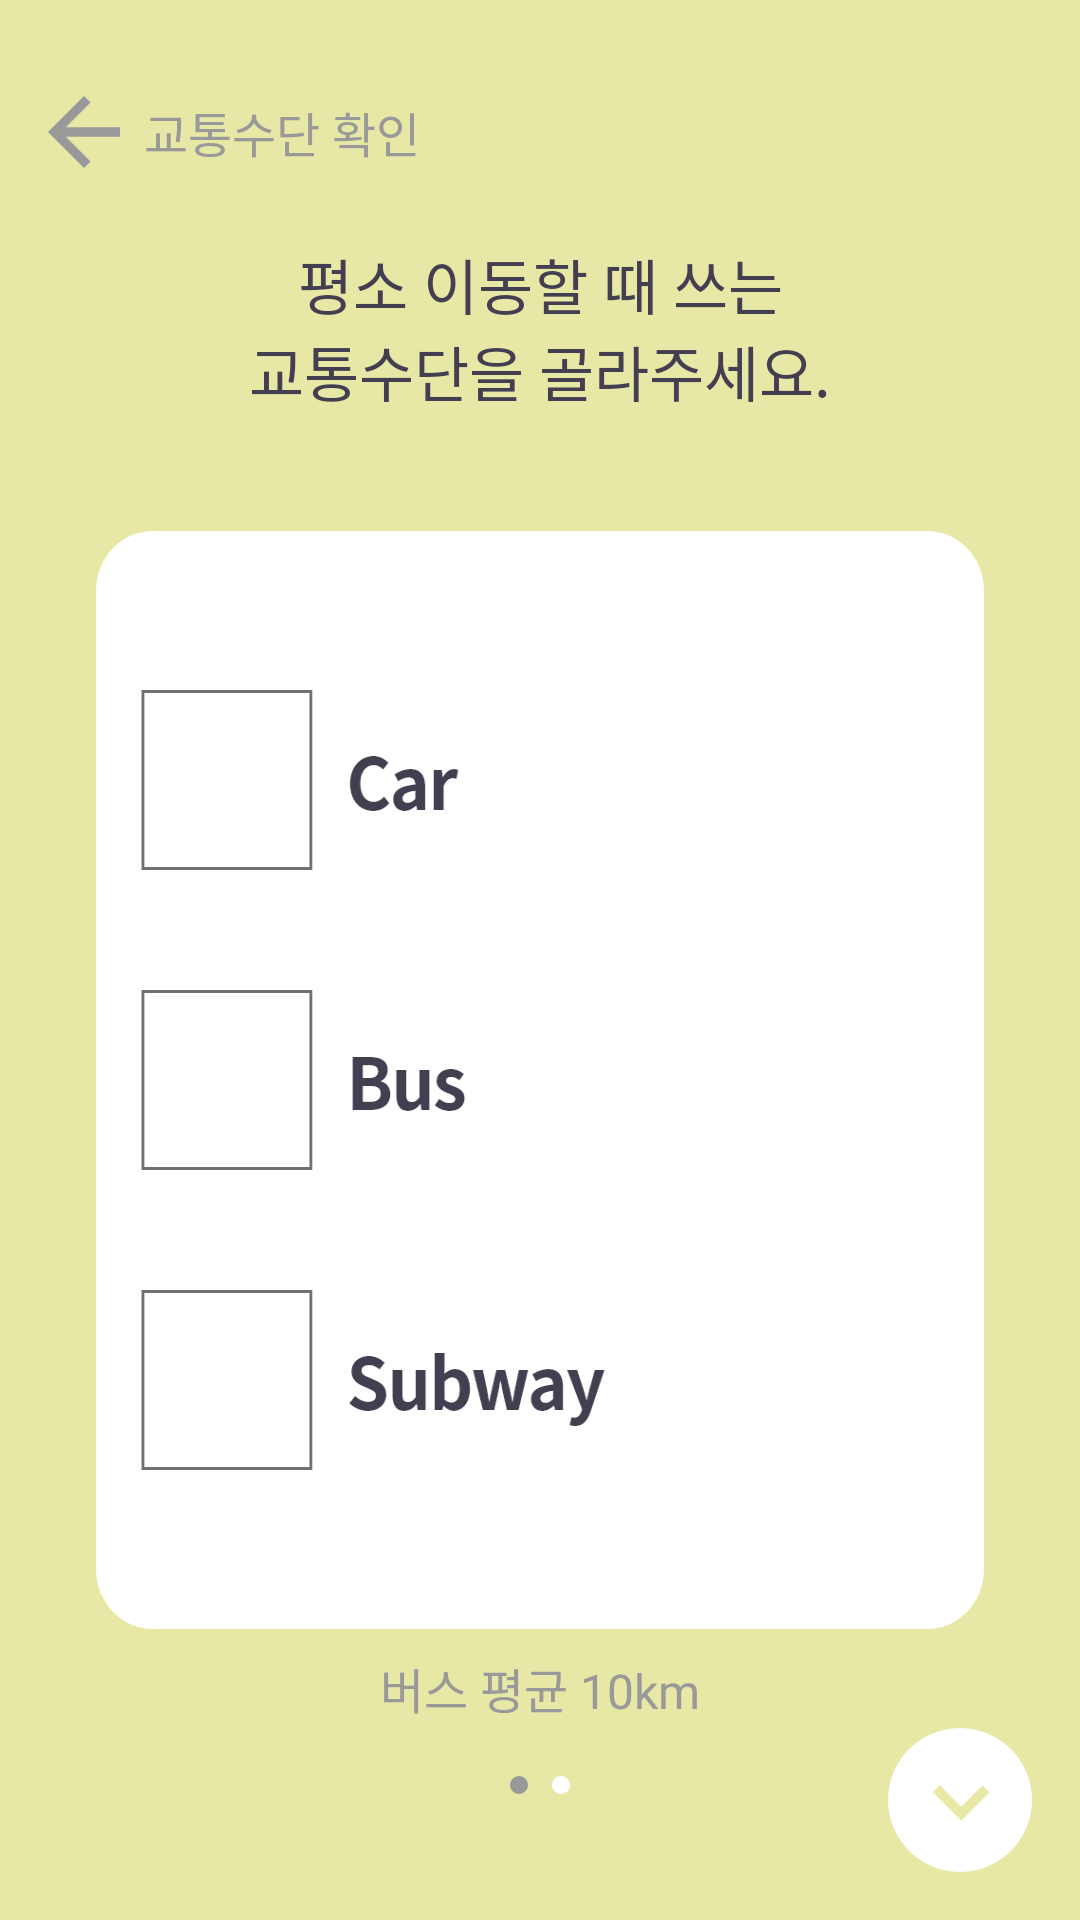

Reconstruct the res/layout file that produces this screen, plus the resources it refers to.
<!-- AndroidManifest.xml: application theme Theme.MySprout -->
<!-- res/layout/userinformation_transport.xml -->
<?xml version="1.0" encoding="utf-8"?>
<androidx.constraintlayout.widget.ConstraintLayout xmlns:android="http://schemas.android.com/apk/res/android"
    xmlns:app="http://schemas.android.com/apk/res-auto"
    xmlns:tools="http://schemas.android.com/tools"
    android:layout_width="match_parent"
    android:layout_height="match_parent"
    android:background="@color/dirtyYellow">

    <TextView
        android:id="@+id/which_transport"
        android:layout_width="0dp"
        android:layout_height="wrap_content"
        android:layout_marginStart="32dp"
        android:layout_marginTop="24dp"
        android:layout_marginEnd="32dp"
        android:fontFamily="@font/nbold"
        android:includeFontPadding="false"
        android:text="@string/trans_guide"
        android:textAlignment="center"
        android:textColor="@color/almostBlack"
        android:textSize="20sp"
        app:layout_constraintEnd_toEndOf="parent"
        app:layout_constraintHorizontal_bias="0.0"
        app:layout_constraintStart_toStartOf="parent"
        app:layout_constraintTop_toBottomOf="@+id/linearLayout" />

    <LinearLayout
        android:id="@+id/linearLayout"
        android:layout_width="0dp"
        android:layout_height="wrap_content"
        android:layout_marginTop="32dp"
        android:gravity="center_vertical"
        android:orientation="horizontal"
        app:layout_constraintEnd_toEndOf="parent"
        app:layout_constraintHorizontal_bias="0.347"
        app:layout_constraintStart_toStartOf="parent"
        app:layout_constraintTop_toTopOf="parent">

        <android.widget.Button
            android:id="@+id/backBtn_trans"
            android:layout_width="24dp"
            android:layout_height="24dp"
            android:layout_marginStart="16dp"
            android:background="@drawable/backward_arrow"
            android:backgroundTint="@color/grey"
            android:onClick="onClick_u_t_back"
            tools:ignore="TouchTargetSizeCheck,SpeakableTextPresentCheck" />

        <TextView
            android:id="@+id/title_transport"
            android:layout_width="wrap_content"
            android:layout_height="wrap_content"
            android:layout_marginStart="8dp"
            android:fontFamily="@font/nbold"
            android:includeFontPadding="false"
            android:text="@string/title_transport"
            android:textColor="@color/grey"
            android:textSize="16sp" />
    </LinearLayout>

    
    <LinearLayout
        android:id="@+id/linearLayout3"
        android:layout_width="0dp"
        android:layout_height="wrap_content"
        android:layout_marginStart="32dp"
        android:layout_marginEnd="32dp"
        android:background="@drawable/backgroundrec1"
        android:gravity="center"
        android:orientation="vertical"
        app:layout_constraintBottom_toTopOf="@+id/order2"
        app:layout_constraintEnd_toEndOf="parent"
        app:layout_constraintHorizontal_bias="0.0"
        app:layout_constraintStart_toStartOf="parent"
        app:layout_constraintTop_toBottomOf="@+id/which_transport">

        <RadioGroup
            android:id="@+id/userinfo_transport_group"
            android:layout_width="match_parent"
            android:layout_height="match_parent"
            android:gravity="center"
            android:layout_marginTop="24dp"
            android:layout_marginBottom="24dp">

            <RadioButton
                android:id="@+id/userinfo_transport_car"
                android:layout_width="wrap_content"
                android:layout_height="wrap_content"
                android:background="@drawable/selector_radio_transport_car"
                android:button="@null"
                android:text=""
                android:onClick="onRadioButtonClicked"/>

            <RadioButton
                android:id="@+id/userinfo_transport_bus"
                android:layout_width="wrap_content"
                android:layout_height="wrap_content"
                android:background="@drawable/selector_radio_transport_bus"
                android:button="@null"
                android:text=""
                android:onClick="onRadioButtonClicked"/>

            <RadioButton
                android:id="@+id/userinfo_transport_subway"
                android:layout_width="wrap_content"
                android:layout_height="wrap_content"
                android:background="@drawable/selector_radio_transport_subway"
                android:button="@null"
                android:text=""
                android:onClick="onRadioButtonClicked"/>
        </RadioGroup>
    </LinearLayout>

    <TextView
        style="@style/TextBold"
        android:id="@+id/userinfo_transport_text_result"
        android:layout_width="wrap_content"
        android:layout_height="wrap_content"
        android:textColor="@color/grey"
        android:text="버스 평균 10km"
        android:textSize="16sp"
        app:layout_constraintBottom_toTopOf="@+id/order2"
        app:layout_constraintEnd_toEndOf="parent"
        app:layout_constraintStart_toStartOf="parent"
        app:layout_constraintTop_toBottomOf="@+id/linearLayout3" />

    <ImageView
        android:id="@+id/order2"
        android:layout_width="wrap_content"
        android:layout_height="wrap_content"
        android:layout_marginBottom="32dp"
        app:layout_constraintBottom_toBottomOf="parent"
        app:layout_constraintEnd_toEndOf="parent"
        app:layout_constraintStart_toStartOf="parent"
        app:srcCompat="@drawable/ordersign2"
        android:contentDescription="TODO" />

    <android.widget.Button
        android:id="@+id/nextbtn_trans"
        android:layout_width="48dp"
        android:layout_height="48dp"
        android:layout_marginEnd="16dp"
        android:layout_marginBottom="16dp"
        android:background="@drawable/checkcircle"
        android:text=""
        app:layout_constraintBottom_toBottomOf="parent"
        app:layout_constraintEnd_toEndOf="parent"
        tools:ignore="SpeakableTextPresentCheck" />

</androidx.constraintlayout.widget.ConstraintLayout>
<!-- resources referenced by this layout -->
<resources>
  <color name="almostBlack">#433e50</color>
  <color name="dirtyYellow">#E8E8A6</color>
  <color name="grey">#999999</color>
  <!-- drawable backgroundrec1: png bitmap (drawable-hdpi, 6972 bytes) -->
  <!-- drawable backward_arrow: png bitmap (drawable-hdpi, 476 bytes) -->
  <!-- drawable checkcircle: png bitmap (drawable-hdpi, 1972 bytes) -->
  <!-- drawable ordersign2: png bitmap (drawable-hdpi, 374 bytes) -->
  <!-- drawable selector_radio_transport_bus (drawable) -->
  <?xml version="1.0" encoding="utf-8"?>
  <selector xmlns:android="http://schemas.android.com/apk/res/android">
      <item android:state_checked="true" android:drawable="@drawable/transport_bus_select"/>
      <item android:state_checked="false" android:drawable="@drawable/transport_bus"/>
  </selector>
  <!-- drawable selector_radio_transport_car (drawable) -->
  <?xml version="1.0" encoding="utf-8"?>
  <selector xmlns:android="http://schemas.android.com/apk/res/android">
      <item android:state_checked="true" android:drawable="@drawable/transport_car_select"/>
      <item android:state_checked="false" android:drawable="@drawable/transport_car"/>
  </selector>
  <!-- drawable selector_radio_transport_subway (drawable) -->
  <?xml version="1.0" encoding="utf-8"?>
  <selector xmlns:android="http://schemas.android.com/apk/res/android">
      <item android:state_checked="true" android:drawable="@drawable/transport_subway_select"/>
      <item android:state_checked="false" android:drawable="@drawable/transport_subway"/>
  </selector>
  <string name="title_transport">교통수단 확인</string>
  <string name="trans_guide">평소 이동할 때 쓰는\n교통수단을 골라주세요.</string>
  <style name="TextBold" parent="@android:style/Widget.TextView">
          <item name="fontFamily">@font/nbold</item>
          <item name="android:includeFontPadding">false</item>
      </style>
  <style name="Theme.MySprout" parent="Theme.MaterialComponents.Light.NoActionBar">
          
          <item name="colorPrimary">@color/backGroundGrey</item>
          <item name="colorPrimaryVariant">@color/mintGreen</item>
          <item name="colorOnPrimary">@color/white</item>
          
          <item name="colorSecondary">@color/mintGreen</item>
          <item name="colorSecondaryVariant">@color/mintGreen</item>
          <item name="colorOnSecondary">@color/almostBlack</item>
          
          <item name="android:statusBarColor" tools:targetApi="l">?attr/colorPrimaryVariant</item>
          
          <item name="android:windowBackground">@color/backGroundGrey</item>
      </style>
  <!-- drawable transport_bus_select: png bitmap (drawable-hdpi, 3276 bytes) -->
  <!-- drawable transport_bus: png bitmap (drawable-hdpi, 3325 bytes) -->
  <!-- drawable transport_car_select: png bitmap (drawable-hdpi, 3312 bytes) -->
  <!-- drawable transport_car: png bitmap (drawable-hdpi, 3371 bytes) -->
  <!-- drawable transport_subway_select: png bitmap (drawable-hdpi, 4492 bytes) -->
  <!-- drawable transport_subway: png bitmap (drawable-hdpi, 4585 bytes) -->
  <color name="backGroundGrey">#F8F8FA</color>
  <color name="mintGreen">#00D1BE</color>
  <color name="white">#FFFFFFFF</color>
</resources>
